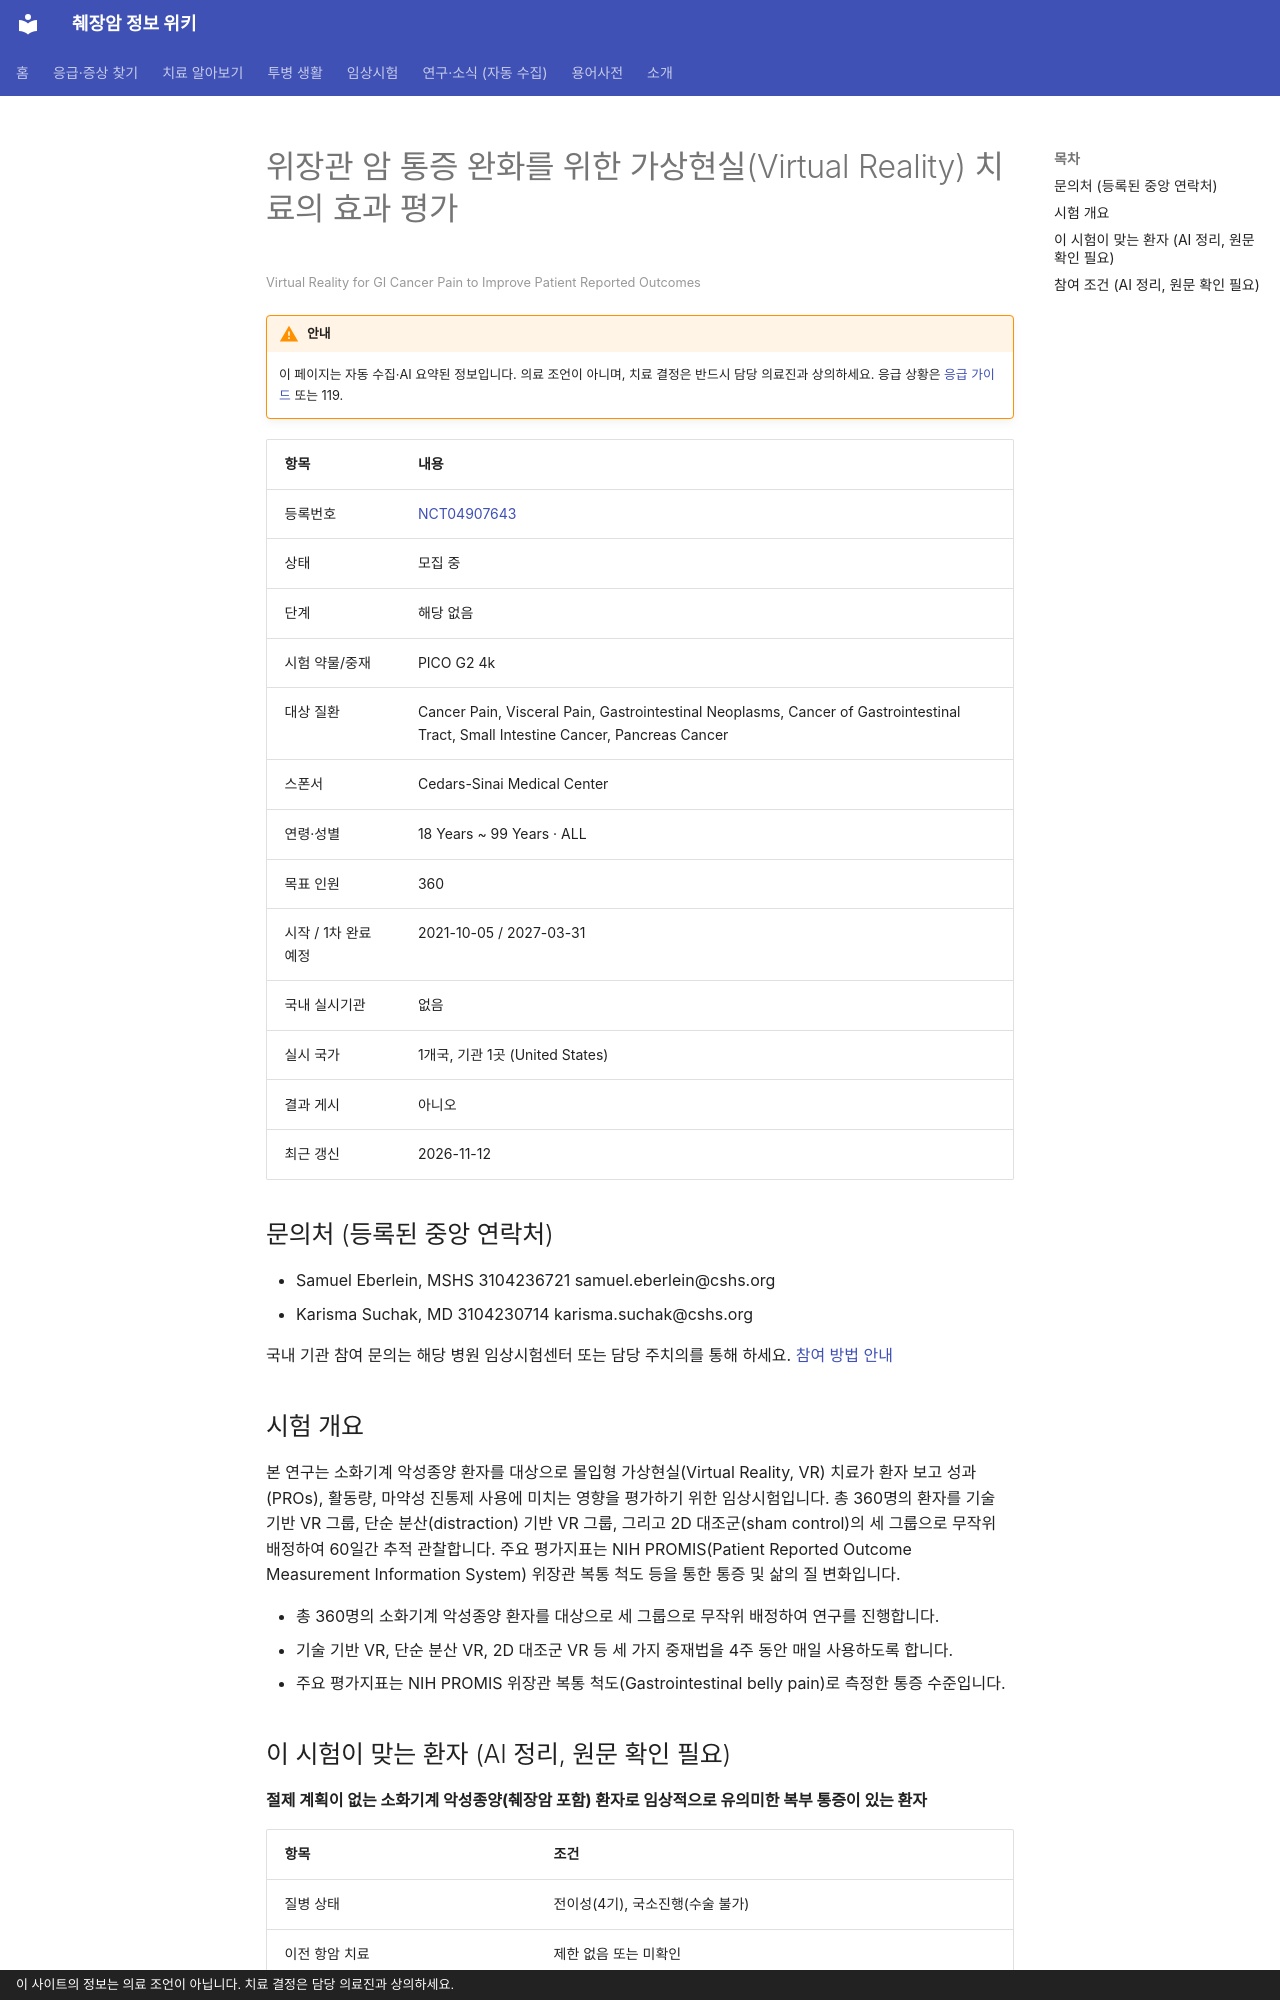

repository: hizorro88-rgb/papersearcher · page: _generated/trials/NCT04907643/index.html · generator: mkdocs · copyright: 이 사이트의 정보는 의료 조언이 아닙니다. 치료 결정은 담당 의료진과 상의하세요.

---
title: "NCT04907643 위장관 암 통증 완화를 위한 가상현실(Virtual Reality) 치료의 효과 평가"
description: "해당 없음 · 모집 중"
comments: true
search:
  boost: 0.4
---

# 위장관 암 통증 완화를 위한 가상현실(Virtual Reality) 치료의 효과 평가

<small>Virtual Reality for GI Cancer Pain to Improve Patient Reported Outcomes</small>

!!! warning "안내"
    이 페이지는 자동 수집·AI 요약된 정보입니다. 의료 조언이 아니며, 치료 결정은 반드시 담당 의료진과 상의하세요. 응급 상황은 [응급 가이드](../../guides/emergency/index.md) 또는 119.

| 항목 | 내용 |
|---|---|
| 등록번호 | [NCT04907643](https://clinicaltrials.gov/study/NCT04907643) |
| 상태 | 모집 중 |
| 단계 | 해당 없음 |
| 시험 약물/중재 | PICO G2 4k |
| 대상 질환 | Cancer Pain, Visceral Pain, Gastrointestinal Neoplasms, Cancer of Gastrointestinal Tract, Small Intestine Cancer, Pancreas Cancer |
| 스폰서 | Cedars-Sinai Medical Center |
| 연령·성별 | 18 Years ~ 99 Years · ALL |
| 목표 인원 | 360 |
| 시작 / 1차 완료 예정 | 2021-10-05 / 2027-03-31 |
| 국내 실시기관 | 없음 |
| 실시 국가 | 1개국, 기관 1곳 (United States) |
| 결과 게시 | 아니오 |
| 최근 갱신 | 2026-11-12 |

## 문의처 (등록된 중앙 연락처)

- Samuel Eberlein, MSHS 3104236721 samuel.eberlein@cshs.org
- Karisma Suchak, MD 3104230714 karisma.suchak@cshs.org

국내 기관 참여 문의는 해당 병원 임상시험센터 또는 담당 주치의를 통해 하세요. [참여 방법 안내](../../guides/trials/how-to-apply.md)

## 시험 개요

본 연구는 소화기계 악성종양 환자를 대상으로 몰입형 가상현실(Virtual Reality, VR) 치료가 환자 보고 성과(PROs), 활동량, 마약성 진통제 사용에 미치는 영향을 평가하기 위한 임상시험입니다. 총 360명의 환자를 기술 기반 VR 그룹, 단순 분산(distraction) 기반 VR 그룹, 그리고 2D 대조군(sham control)의 세 그룹으로 무작위 배정하여 60일간 추적 관찰합니다. 주요 평가지표는 NIH PROMIS(Patient Reported Outcome Measurement Information System) 위장관 복통 척도 등을 통한 통증 및 삶의 질 변화입니다.

- 총 360명의 소화기계 악성종양 환자를 대상으로 세 그룹으로 무작위 배정하여 연구를 진행합니다.
- 기술 기반 VR, 단순 분산 VR, 2D 대조군 VR 등 세 가지 중재법을 4주 동안 매일 사용하도록 합니다.
- 주요 평가지표는 NIH PROMIS 위장관 복통 척도(Gastrointestinal belly pain)로 측정한 통증 수준입니다.

## 이 시험이 맞는 환자 (AI 정리, 원문 확인 필요)

**절제 계획이 없는 소화기계 악성종양(췌장암 포함) 환자로 임상적으로 유의미한 복부 통증이 있는 환자**

| 항목 | 조건 |
|---|---|
| 질병 상태 | 전이성(4기), 국소진행(수술 불가) |
| 이전 항암 치료 | 제한 없음 또는 미확인 |
| ECOG 수행능력 | 미확인 |

주요 제외 기준: 발작, 안면 부상, 시각 장애 등 VR 사용을 방해하는 조건 · 인지 장애 · 뇌 전이 · 예상 생존 기간 3개월 미만

내 상황에 맞는지 한 번에 보려면 [맞춤 임상시험 찾기](../../guides/trials/finder.md).
